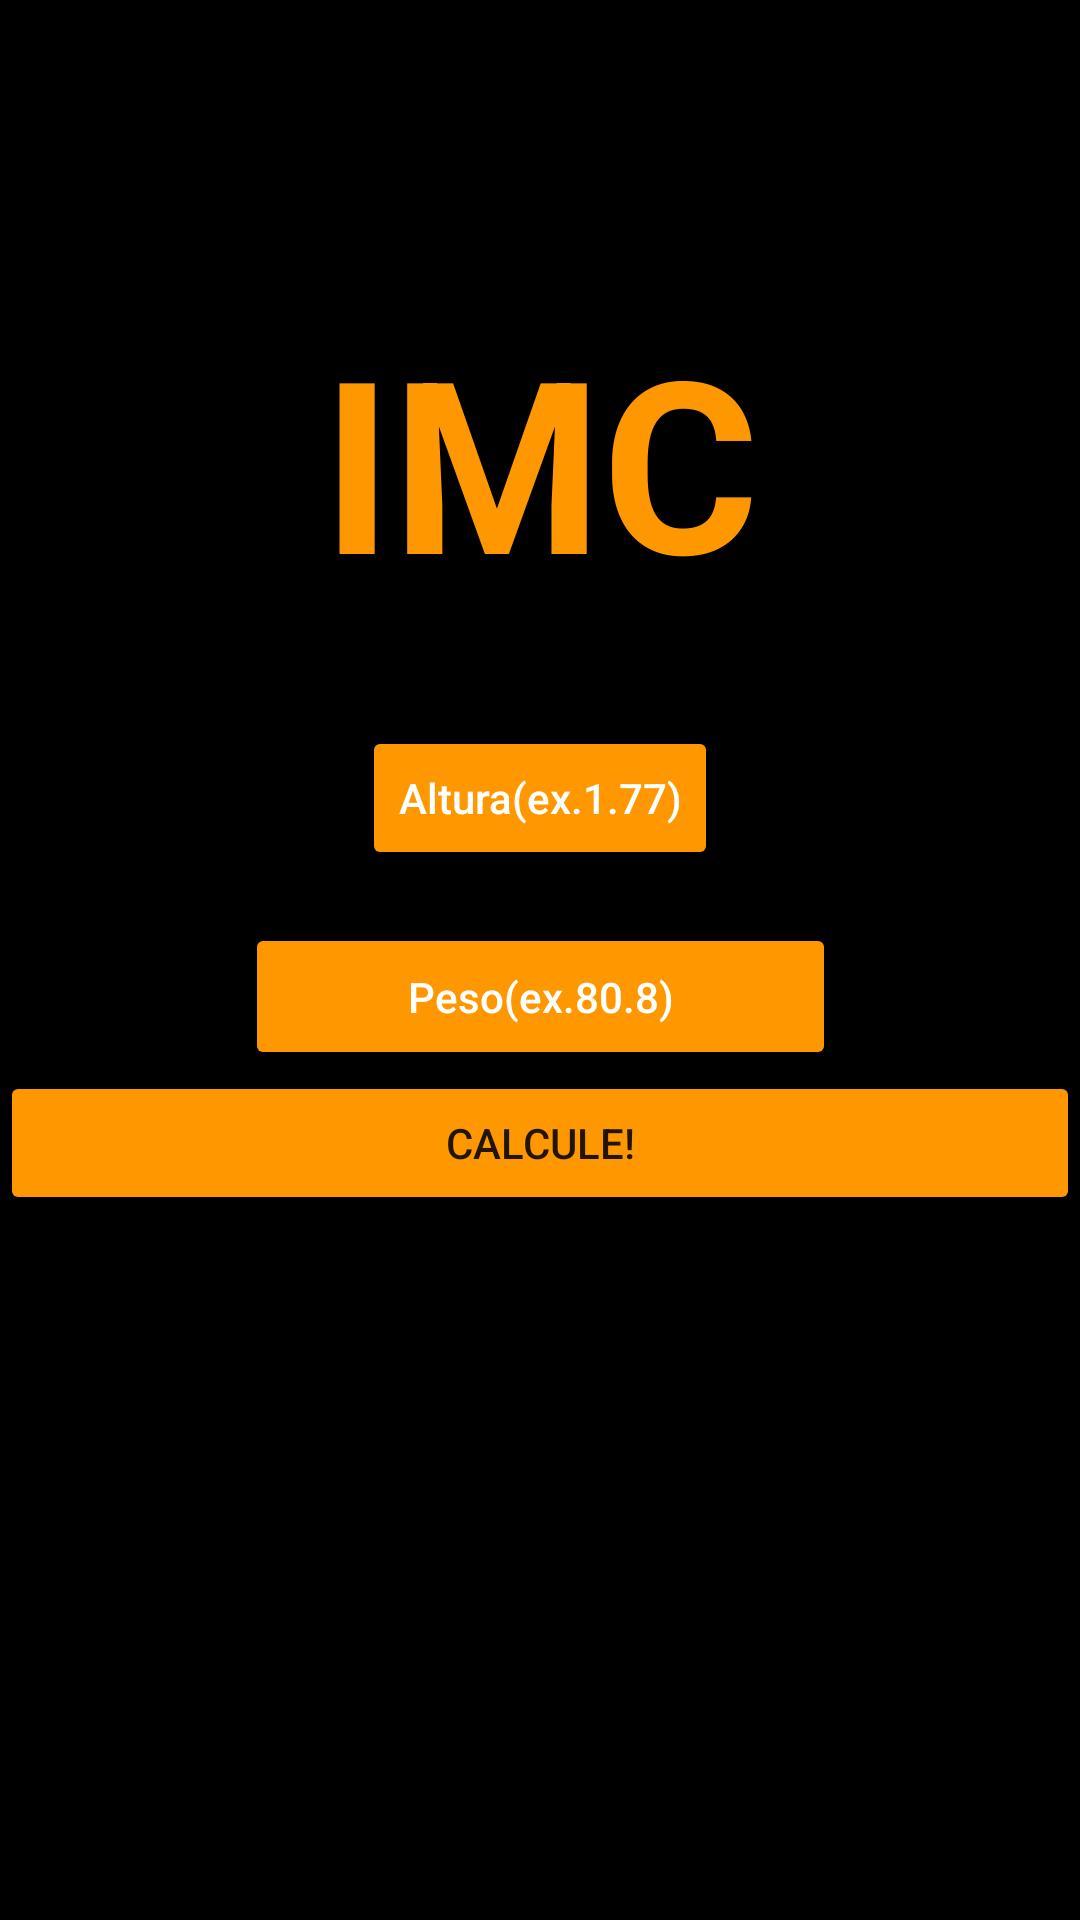

Reconstruct the res/layout file that produces this screen, plus the resources it refers to.
<!-- AndroidManifest.xml: application theme Theme.IMC_CALCULATOR -->
<!-- res/layout/constrait_layout.xml -->
<?xml version="1.0" encoding="utf-8"?>
<androidx.constraintlayout.widget.ConstraintLayout xmlns:android="http://schemas.android.com/apk/res/android"
    xmlns:app="http://schemas.android.com/apk/res-auto"
    xmlns:tools="http://schemas.android.com/tools"
    android:layout_width="match_parent"
    android:layout_height="match_parent"
    android:gravity="center"
    android:orientation="vertical"
    android:background="@color/black"
    tools:context=".MainActivity">

    <TextView
        android:id="@+id/title"
        android:layout_width="wrap_content"
        android:layout_height="wrap_content"
        android:layout_margin="50dp"
        android:text="@string/imc"
        android:textColor="#FF9800"
        android:textSize="80sp"
        android:textStyle="bold"

        app:layout_constraintBottom_toBottomOf="parent"
        app:layout_constraintLeft_toLeftOf="parent"
        app:layout_constraintRight_toRightOf="parent"
        app:layout_constraintTop_toTopOf="parent"
        app:layout_constraintVertical_bias="0.115" />

    <Button
        android:id="@+id/peso"
        android:layout_width="197dp"
        android:layout_height="49dp"
        android:hint="@string/peso_ex_80_8"
        android:inputType="numberDecimal"
        android:textAlignment="center"
        android:textColorHint="#FFFFFF"
        android:backgroundTint="#FF9800"
        app:layout_constraintBottom_toBottomOf="parent"
        app:layout_constraintLeft_toLeftOf="parent"
        app:layout_constraintRight_toRightOf="parent"
        app:layout_constraintTop_toBottomOf="@+id/altura"
        app:layout_constraintVertical_bias="0.059"
        tools:ignore="TextViewEdits" />

    <Button
        android:id="@+id/altura"
        style="@style/inputStyle"
        android:layout_width="wrap_content"
        android:layout_marginBottom="24dp"
        android:hint="@string/altura_em_cm_ex_1_77"
        android:textColorHint="@color/white"
        android:backgroundTint="#FF9800"
        app:layout_constraintBottom_toBottomOf="parent"
        app:layout_constraintLeft_toLeftOf="parent"
        app:layout_constraintRight_toRightOf="parent"
        app:layout_constraintTop_toTopOf="parent"
        app:layout_constraintVertical_bias="0.426" />

    <Button
        android:id="@+id/calcular"
        android:layout_width="match_parent"
        android:layout_height="wrap_content"
        android:text="@string/calcule"
        app:layout_constraintBottom_toBottomOf="parent"
        app:layout_constraintHorizontal_bias="0.0"
        app:layout_constraintLeft_toLeftOf="parent"
        app:layout_constraintRight_toRightOf="parent"
        app:layout_constraintTop_toTopOf="parent"
        android:backgroundTint="#FF9800"
        app:layout_constraintVertical_bias="0.603" />

</androidx.constraintlayout.widget.ConstraintLayout>
<!-- resources referenced by this layout -->
<resources>
  <string name="altura_em_cm_ex_1_77">Altura(ex.1.77)</string>
  <string name="calcule">CALCULE!</string>
  <string name="imc">IMC</string>
  <string name="peso_ex_80_8">Peso(ex.80.8)</string>
  <style name="inputStyle">
          <item name="android:layout_height">wrap_content</item>
          <item name="android:textAlignment">center</item>
  
          <item name="android:inputType">numberDecimal</item>
      </style>
  <style name="Theme.IMC_CALCULATOR" parent="Theme.MaterialComponents.DayNight.DarkActionBar">
          
          <item name="colorPrimary">@color/purple_500</item>
          <item name="colorPrimaryVariant">@color/purple_700</item>
          <item name="colorOnPrimary">@color/white</item>
          
          <item name="colorSecondary">@color/teal_200</item>
          <item name="colorSecondaryVariant">@color/teal_700</item>
          <item name="colorOnSecondary">@color/black</item>
          
          <item name="android:statusBarColor" tools:targetApi="l">?attr/colorPrimaryVariant</item>
          
      </style>
  <!-- not gathered from this repository: default colours our renderer supplied (Android Studio template values) -->
  <color name="purple_500">#FF6200EE</color>
  <color name="purple_700">#FF3700B3</color>
  <color name="teal_200">#FF03DAC5</color>
  <color name="teal_700">#FF018786</color>
  <color name="black">#FF000000</color>
  <color name="white">#FFFFFFFF</color>
</resources>
